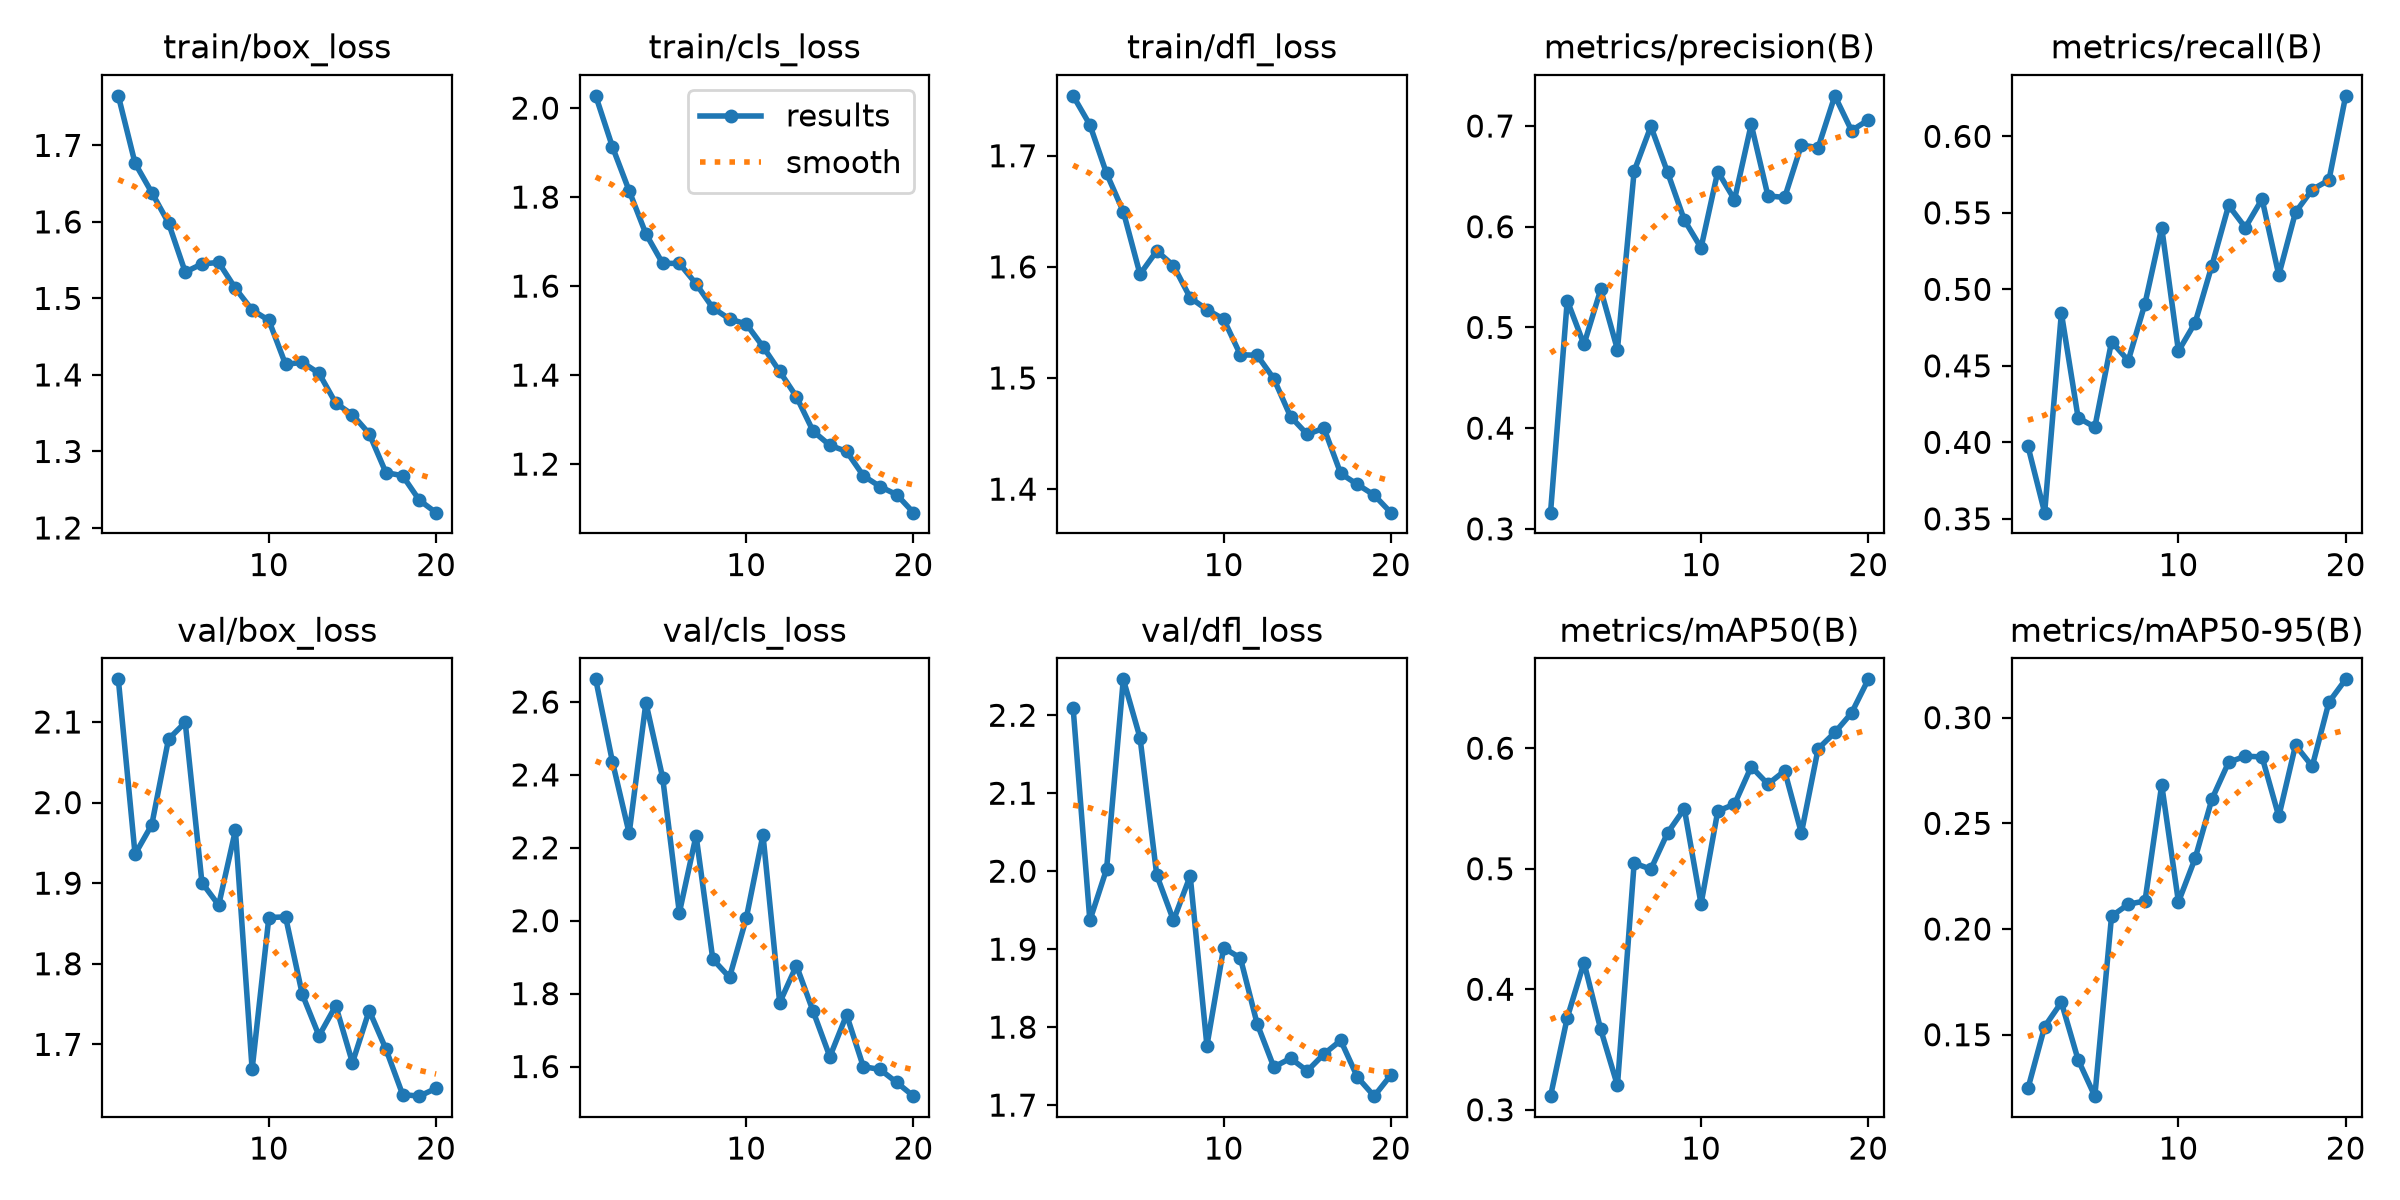

The table this chart was drawn from, first rows:
epoch, time, train/box_loss, train/cls_loss, train/dfl_loss, metrics/precision(B), metrics/recall(B), metrics/mAP50(B), metrics/mAP50-95(B), val/box_loss, val/cls_loss, val/dfl_loss, lr/pg0, lr/pg1, lr/pg2
1, 186.8, 1.765, 2.028, 1.754, 0.3161, 0.3975, 0.3113, 0.1246, 2.153, 2.662, 2.209, 0.0006619, 0.0006619, 0.0006619
2, 379.2, 1.677, 1.913, 1.728, 0.5267, 0.354, 0.3764, 0.1538, 1.936, 2.436, 1.937, 0.001263, 0.001263, 0.001263
3, 555.8, 1.638, 1.814, 1.684, 0.4831, 0.4845, 0.4222, 0.1653, 1.972, 2.24, 2.003, 0.001798, 0.001798, 0.001798
4, 741, 1.599, 1.717, 1.65, 0.5377, 0.4162, 0.3667, 0.1382, 2.079, 2.598, 2.246, 0.001703, 0.001703, 0.001703
5, 906, 1.534, 1.651, 1.593, 0.4781, 0.4099, 0.3201, 0.121, 2.099, 2.393, 2.171, 0.001604, 0.001604, 0.001604
6, 1086, 1.545, 1.651, 1.614, 0.6552, 0.4658, 0.5047, 0.2061, 1.901, 2.022, 1.995, 0.001505, 0.001505, 0.001505
7, 1245, 1.547, 1.605, 1.601, 0.6996, 0.4534, 0.4996, 0.2117, 1.873, 2.234, 1.937, 0.001406, 0.001406, 0.001406
8, 1392, 1.513, 1.551, 1.572, 0.6539, 0.4907, 0.5298, 0.2133, 1.966, 1.895, 1.994, 0.001307, 0.001307, 0.001307
9, 1534, 1.485, 1.526, 1.562, 0.6067, 0.5404, 0.5498, 0.2682, 1.669, 1.845, 1.776, 0.001208, 0.001208, 0.001208
10, 1679, 1.471, 1.515, 1.553, 0.579, 0.4596, 0.4708, 0.2128, 1.857, 2.007, 1.902, 0.001109, 0.001109, 0.001109
11, 1824, 1.414, 1.464, 1.521, 0.6548, 0.4783, 0.5479, 0.2335, 1.858, 2.236, 1.889, 0.00101, 0.00101, 0.00101
12, 2021, 1.417, 1.408, 1.521, 0.6269, 0.5155, 0.5535, 0.2614, 1.762, 1.775, 1.805, 0.000911, 0.000911, 0.000911
13, 2298, 1.402, 1.351, 1.499, 0.7016, 0.5549, 0.5847, 0.2789, 1.711, 1.877, 1.749, 0.000812, 0.000812, 0.000812
14, 2447, 1.363, 1.274, 1.465, 0.6306, 0.5404, 0.5702, 0.2818, 1.748, 1.751, 1.76, 0.000713, 0.000713, 0.000713
15, 2595, 1.348, 1.242, 1.449, 0.6291, 0.559, 0.5812, 0.2814, 1.677, 1.627, 1.744, 0.000614, 0.000614, 0.000614
16, 2747, 1.323, 1.228, 1.455, 0.6812, 0.5093, 0.5296, 0.2533, 1.742, 1.742, 1.766, 0.000515, 0.000515, 0.000515
17, 2894, 1.272, 1.174, 1.414, 0.6784, 0.5504, 0.5995, 0.287, 1.694, 1.6, 1.783, 0.000416, 0.000416, 0.000416
18, 3171, 1.268, 1.149, 1.404, 0.7299, 0.5652, 0.613, 0.277, 1.638, 1.592, 1.736, 0.000317, 0.000317, 0.000317
19, 3374, 1.236, 1.131, 1.395, 0.6954, 0.5714, 0.6292, 0.3073, 1.636, 1.556, 1.711, 0.000218, 0.000218, 0.000218
20, 3557, 1.22, 1.091, 1.379, 0.706, 0.6265, 0.6572, 0.3181, 1.645, 1.519, 1.739, 0.000119, 0.000119, 0.000119
